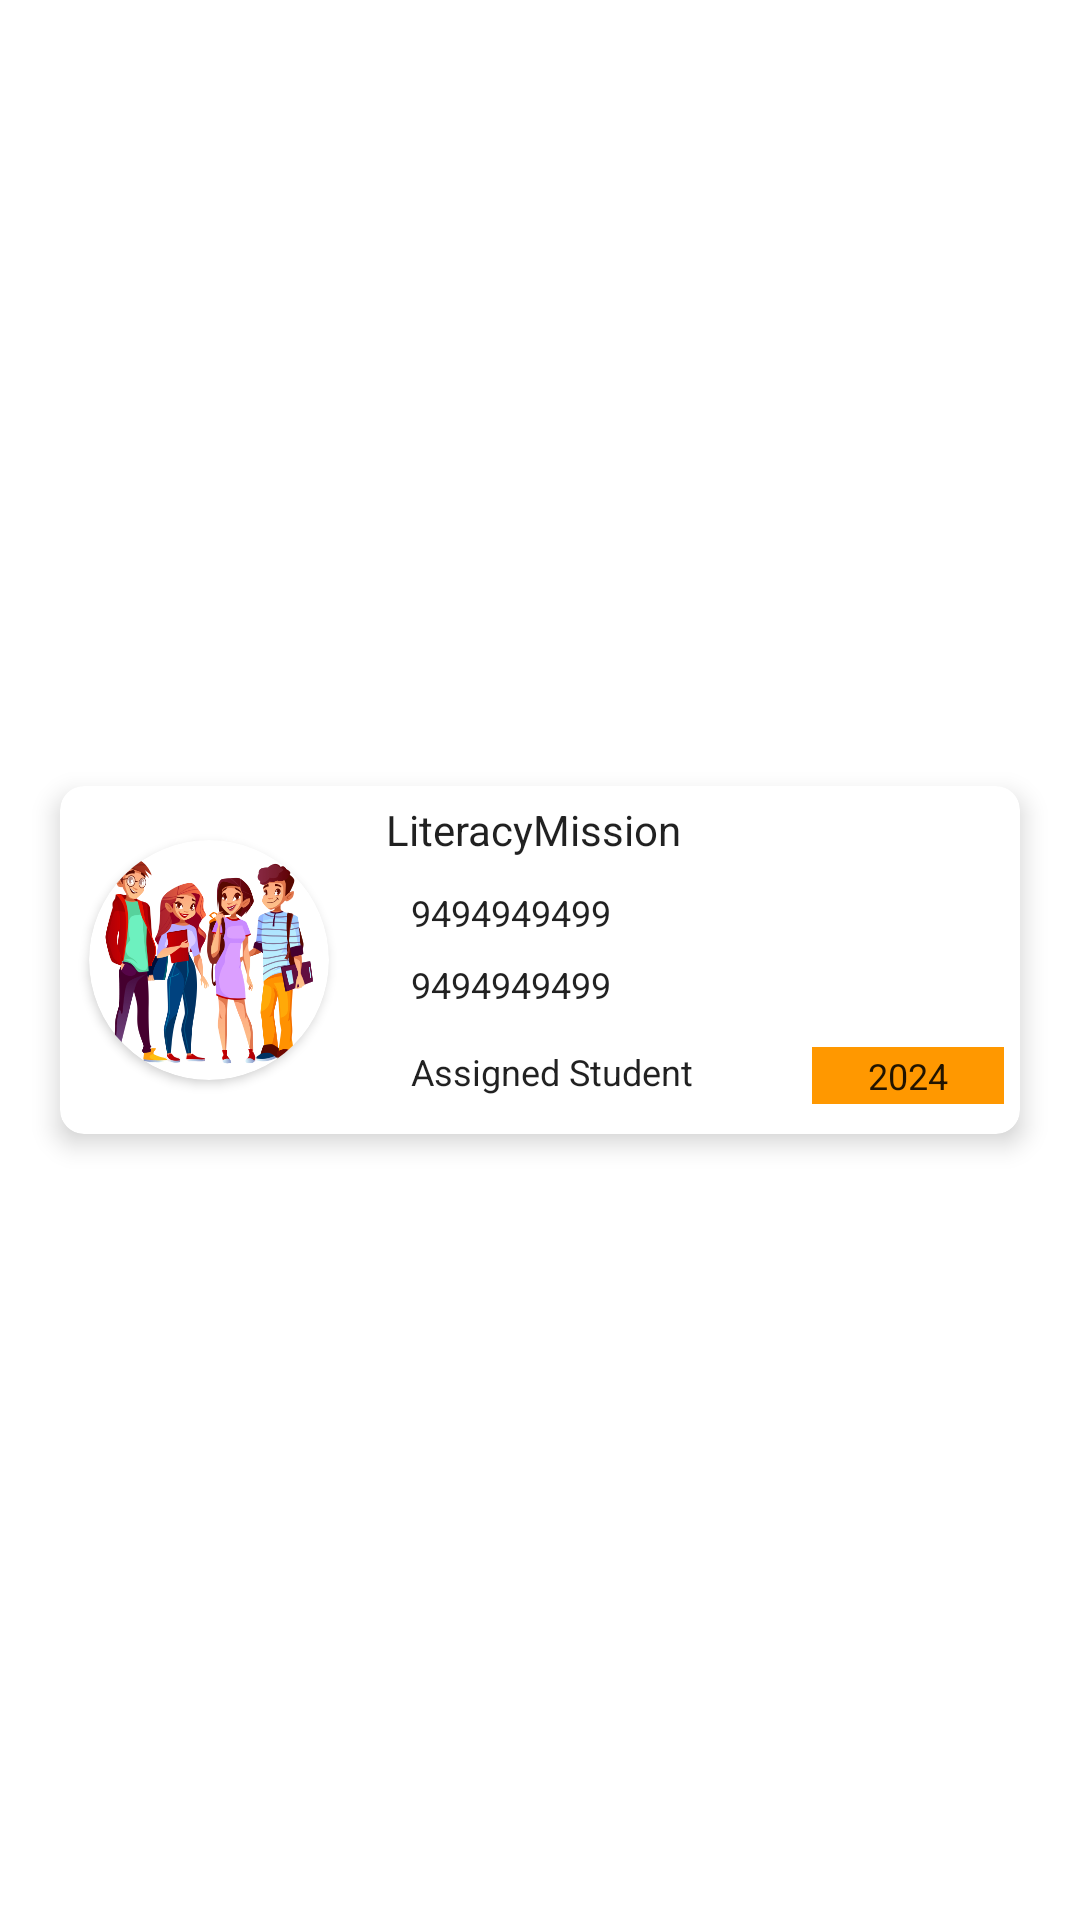

Write the Android layout XML for this screen, with the resource values it uses.
<!-- AndroidManifest.xml: application theme Theme.LiteracyMission -->
<!-- res/layout/volunteer_card_design.xml -->
<?xml version="1.0" encoding="utf-8"?>
<androidx.constraintlayout.widget.ConstraintLayout xmlns:android="http://schemas.android.com/apk/res/android"
    android:layout_width="match_parent"
    android:layout_height="wrap_content"
    xmlns:app="http://schemas.android.com/apk/res-auto">

    <androidx.cardview.widget.CardView
        android:layout_width="match_parent"
        android:layout_height="wrap_content"
        app:cardElevation="5dp"
        app:cardCornerRadius="8dp"
        android:layout_marginHorizontal="20dp"
        android:layout_marginVertical="8dp"
        app:layout_constraintBottom_toBottomOf="parent"
        app:layout_constraintEnd_toEndOf="parent"
        app:layout_constraintHorizontal_bias="0.5"
        app:layout_constraintStart_toStartOf="parent"
        app:layout_constraintTop_toTopOf="parent">

        <androidx.constraintlayout.widget.ConstraintLayout
            android:layout_width="match_parent"
            android:layout_height="match_parent">

            <androidx.cardview.widget.CardView
                android:id="@+id/cardView5"
                android:layout_width="0dp"
                android:layout_height="0dp"
                app:cardCornerRadius="100dp"
                app:layout_constraintBottom_toBottomOf="parent"
                app:layout_constraintDimensionRatio="1:1"
                app:layout_constraintEnd_toEndOf="parent"
                app:layout_constraintHorizontal_bias="0.04"
                app:layout_constraintStart_toStartOf="parent"
                app:layout_constraintTop_toTopOf="parent"
                app:layout_constraintWidth_default="percent"
                app:layout_constraintWidth_percent="0.25">

                <ImageView
                    android:id="@+id/volunteer_image_card_design"
                    android:layout_width="match_parent"
                    android:layout_height="match_parent"
                    android:src="@drawable/volunteer" />
            </androidx.cardview.widget.CardView>

            <ImageButton
                android:id="@+id/volunteer_call_ImageButton_card_design"
                android:layout_width="48dp"
                android:layout_height="48dp"
                android:background="?actionBarItemBackground"
                android:padding="10dp"
                android:scaleType="fitXY"
                android:src="@drawable/ic_baseline_call_24"
                app:layout_constraintBottom_toBottomOf="@+id/volunteer_phone2_card_design"
                app:layout_constraintEnd_toEndOf="parent"
                app:layout_constraintStart_toEndOf="@+id/volunteer_phone1_card_design"
                app:layout_constraintTop_toTopOf="@+id/volunteer_phone1_card_design" />

            <TextView
                android:id="@+id/volunteer_name_card_design"
                style="@style/TextView_LightTheme"
                android:layout_width="0dp"
                android:layout_height="wrap_content"
                android:text="@string/app_name"
                app:layout_constraintBottom_toBottomOf="parent"
                app:layout_constraintEnd_toEndOf="parent"
                app:layout_constraintHorizontal_bias="0.5"
                app:layout_constraintStart_toEndOf="@+id/cardView5"
                app:layout_constraintTop_toTopOf="parent"
                app:layout_constraintVertical_bias="0.050000012" />

            <TextView
                android:id="@+id/volunteer_phone1_card_design"
                style="@style/TextView_LightTheme_h2"
                android:layout_width="0dp"
                android:layout_height="wrap_content"
                android:layout_marginTop="10dp"
                android:text="9494949499"
                app:layout_constraintEnd_toEndOf="parent"
                app:layout_constraintHorizontal_bias="0.1"
                app:layout_constraintStart_toStartOf="@+id/volunteer_name_card_design"
                app:layout_constraintTop_toBottomOf="@+id/volunteer_name_card_design"
                app:layout_constraintWidth_percent="0.4" />

            <TextView
                android:id="@+id/volunteer_phone2_card_design"
                style="@style/TextView_LightTheme_h2"
                android:layout_width="0dp"
                android:layout_height="wrap_content"
                android:layout_marginTop="5dp"
                android:text="9494949499"
                app:layout_constraintEnd_toEndOf="parent"
                app:layout_constraintHorizontal_bias="0.1"
                app:layout_constraintStart_toStartOf="@+id/volunteer_name_card_design"
                app:layout_constraintTop_toBottomOf="@+id/volunteer_phone1_card_design"
                app:layout_constraintWidth_percent="0.4" />

            <TextView
                android:id="@+id/volunteer_assigned_student_card_design"
                style="@style/TextView_LightTheme_h2"
                android:layout_width="0dp"
                android:layout_height="wrap_content"
                android:layout_marginTop="10dp"
                android:layout_marginBottom="10dp"
                android:text="Assigned Student"
                android:singleLine="false"
                app:layout_constraintBottom_toBottomOf="parent"
                app:layout_constraintEnd_toEndOf="parent"
                app:layout_constraintHorizontal_bias="0.1"
                app:layout_constraintStart_toStartOf="@+id/volunteer_name_card_design"
                app:layout_constraintTop_toBottomOf="@+id/volunteer_phone2_card_design"
                app:layout_constraintWidth_percent="0.4" />

            <TextView
                android:id="@+id/volunteer_passout_year_card_design"
                style="@style/TextView_LightTheme_h2"
                android:layout_width="0dp"
                android:layout_height="wrap_content"
                android:background="#FF9800"
                android:gravity="center"
                android:text="2024"
                app:layout_constraintBottom_toBottomOf="@+id/volunteer_assigned_student_card_design"
                app:layout_constraintEnd_toEndOf="parent"
                app:layout_constraintHorizontal_bias="0.5"
                app:layout_constraintStart_toEndOf="@+id/volunteer_assigned_student_card_design"
                app:layout_constraintTop_toTopOf="@+id/volunteer_assigned_student_card_design"
                app:layout_constraintVertical_bias="0.5"
                app:layout_constraintWidth_percent="0.2" />
        </androidx.constraintlayout.widget.ConstraintLayout>

    </androidx.cardview.widget.CardView>
</androidx.constraintlayout.widget.ConstraintLayout>
<!-- resources referenced by this layout -->
<resources>
  <!-- drawable volunteer: png bitmap (drawable-v24, 130676 bytes) -->
  <string name="app_name">LiteracyMission</string>
  <style name="TextView_LightTheme" parent="Theme.MaterialComponents.DayNight.NoActionBar">
          <item name="color">#000</item>
          <item name="layout_constraintWidth_default">percent</item>
          <item name="layout_constraintWidth_percent">0.6</item>
          <item name="autoSizeTextType">uniform</item>
          <item name="autoSizeMaxTextSize">18sp</item>
          <item name="autoSizeMinTextSize">8sp</item>
      </style>
  <style name="TextView_LightTheme_h2" parent="Theme.MaterialComponents.DayNight.NoActionBar">
          <item name="color">#000</item>
          <item name="layout_constraintWidth_default">percent</item>
          <item name="layout_constraintWidth_percent">0.6</item>
          <item name="autoSizeTextType">uniform</item>
          <item name="autoSizeMaxTextSize">12sp</item>
          <item name="autoSizeMinTextSize">6sp</item>
      </style>
  <style name="Theme.LiteracyMission" parent="Theme.MaterialComponents.DayNight.NoActionBar">
          
          <item name="colorPrimary">@color/purple_500</item>
          <item name="colorPrimaryVariant">@color/purple_700</item>
          <item name="colorOnPrimary">@color/white</item>
          
          <item name="colorSecondary">@color/teal_200</item>
          <item name="colorSecondaryVariant">@color/teal_700</item>
          <item name="colorOnSecondary">@color/black</item>
          
          <item name="android:statusBarColor" tools:targetApi="l">?attr/colorPrimaryVariant</item>
          
      </style>
  <!-- not gathered from this repository: default colours our renderer supplied (Android Studio template values) -->
  <color name="purple_500">#FF6200EE</color>
  <color name="purple_700">#FF3700B3</color>
  <color name="teal_200">#FF03DAC5</color>
  <color name="teal_700">#FF018786</color>
  <color name="black">#FF000000</color>
  <color name="white">#FFFFFFFF</color>
</resources>
